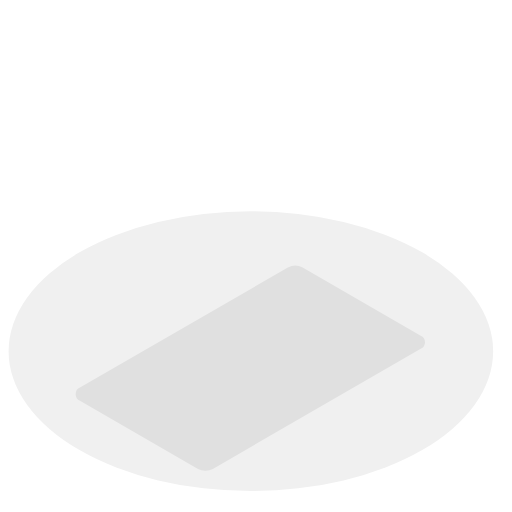
t = 0.00 s
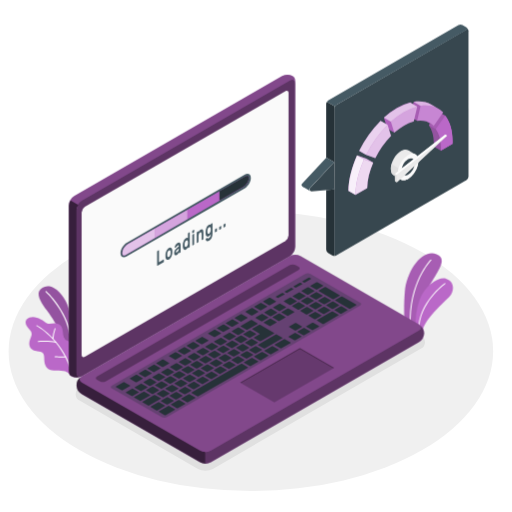
t = 1.50 s
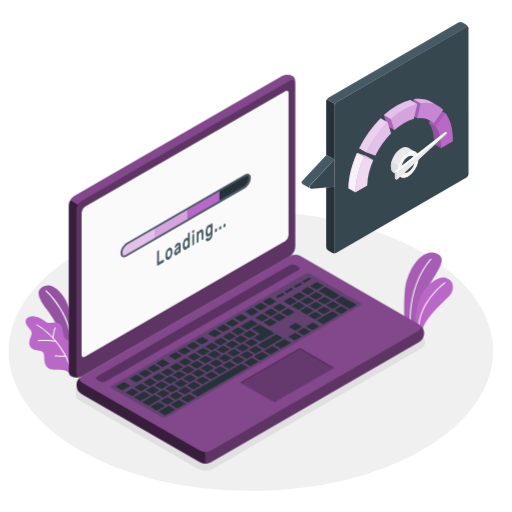
t = 2.25 s
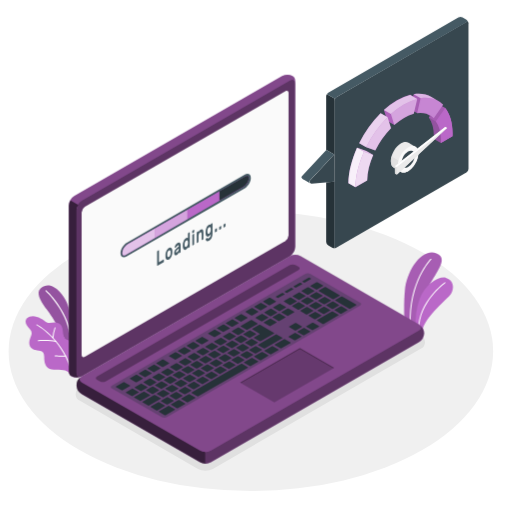
t = 3.75 s
t = 5.25 s: frame unchanged from t = 3.75 s, image omitted
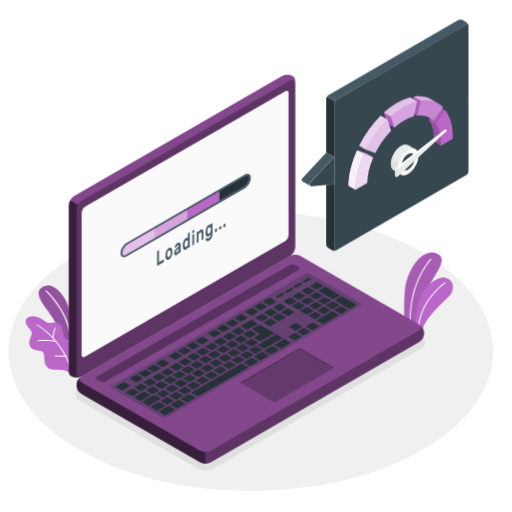
t = 6.00 s

The animated SVG that drew these frames (rendered in a browser with its animation timeline set to each time). Animation: 3 CSS @keyframes rules; one cycle of 7.50 s, repeats indefinitely.

<svg class="animated" id="freepik_stories-fast-loading" xmlns="http://www.w3.org/2000/svg" viewBox="0 0 500 500" version="1.1" xmlns:xlink="http://www.w3.org/1999/xlink" xmlns:svgjs="http://svgjs.com/svgjs"><style>svg#freepik_stories-fast-loading:not(.animated) .animable {opacity: 0;}svg#freepik_stories-fast-loading.animated #freepik--Plants--inject-958 {animation: 1.4s 1 forwards cubic-bezier(.36,-0.01,.5,1.38) slideDown;animation-delay: 0.5s;opacity: 0}svg#freepik_stories-fast-loading.animated #freepik--Device--inject-958 {animation: 1s 1 forwards cubic-bezier(.36,-0.01,.5,1.38) zoomIn;animation-delay: 0s;}svg#freepik_stories-fast-loading.animated #freepik--speed-indicator--inject-958 {animation: 1s 1 forwards cubic-bezier(.36,-0.01,.5,1.38) zoomIn,6s Infinite  linear floating;animation-delay: 0.5s,1.5s;opacity: 0}            @keyframes slideDown {                0% {                    opacity: 0;                    transform: translateY(-30px);                }                100% {                    opacity: 1;                    transform: translateY(0);                }            }                    @keyframes zoomIn {                0% {                    opacity: 0;                    transform: scale(0.5);                }                100% {                    opacity: 1;                    transform: scale(1);                }            }                    @keyframes floating {                0% {                    opacity: 1;                    transform: translateY(0px);                }                50% {                    transform: translateY(-10px);                }                100% {                    opacity: 1;                    transform: translateY(0px);                }            }        </style><g id="freepik--Floor--inject-958" class="animable" style="transform-origin: 244.99px 342.95px;"><ellipse id="freepik--floor--inject-958" cx="244.99" cy="342.95" rx="236.58" ry="136.59" style="fill: rgb(240, 240, 240); transform-origin: 244.99px 342.95px;" class="animable"></ellipse></g><g id="freepik--Shadow--inject-958" class="animable" style="transform-origin: 244.47px 359.586px;"><path id="freepik--shadow--inject-958" d="M200.61,459.68a14.67,14.67,0,0,1-7.23-1.79L78.09,391.32a7,7,0,0,1,0-12.83l203-117.21a15.52,15.52,0,0,1,14.47,0l115.29,66.57a7,7,0,0,1,0,12.83l-203,117.21A14.74,14.74,0,0,1,200.61,459.68Z" style="fill: rgb(224, 224, 224); transform-origin: 244.47px 359.586px;" class="animable"></path></g><g id="freepik--Plants--inject-958" class="animable" style="transform-origin: 233.647px 306.364px;"><g id="freepik--plants--inject-958" class="animable" style="transform-origin: 418.485px 285.104px;"><path d="M406.14,320.23l-11.25-6s-.86-17.2.48-30.83c1.89-19.16,16.13-41.4,30.88-36s-6.76,24.92-11.55,41.16S406.14,320.23,406.14,320.23Z" style="fill: rgb(186, 104, 200); transform-origin: 412.98px 283.404px;" id="ela9onvjbr9og" class="animable"></path><g id="elbm9k0wmxi9v"><path d="M406.14,320.23l-11.25-6s-.86-17.2.48-30.83c1.89-19.16,16.13-41.4,30.88-36s-6.76,24.92-11.55,41.16S406.14,320.23,406.14,320.23Z" style="opacity: 0.1; transform-origin: 412.98px 283.404px;" class="animable"></path></g><path d="M400.64,318.23h0a.5.5,0,0,0,.48-.51c-1.45-42.56,19.74-64,19.95-64.18a.49.49,0,0,0,0-.7.5.5,0,0,0-.71,0c-.21.22-21.71,21.93-20.25,64.92A.5.5,0,0,0,400.64,318.23Z" style="fill: rgb(255, 255, 255); transform-origin: 410.628px 285.462px;" id="el7madrr1bohg" class="animable"></path><path d="M411.91,323.63l-5.85-3.38a65.32,65.32,0,0,1,3.64-28.39c5.42-14.71,19.42-22.73,25.86-20.54,7.87,2.68,7.92,10.21,5.06,15.16C437.24,292.32,416.16,307.09,411.91,323.63Z" style="fill: rgb(186, 104, 200); transform-origin: 424.063px 297.297px;" id="elsst5nzbmul" class="animable"></path><path d="M408.83,322.34h0a.5.5,0,0,0,.5-.5c-.12-26.91,25.15-45.09,25.4-45.27a.5.5,0,0,0-.57-.82c-.26.19-26,18.68-25.83,46.1A.49.49,0,0,0,408.83,322.34Z" style="fill: rgb(255, 255, 255); transform-origin: 421.626px 299.007px;" id="el89uu4vqfibs" class="animable"></path></g><g id="freepik--plants--inject-958" class="animable" style="transform-origin: 47.2893px 322.429px;"><path d="M69,331.9V308.46s-1.2-13.23-10.46-23.26S41,278.58,38.29,283.34s3.44,13.8,7.37,18.89C50.39,308.35,69,336.78,69,349.51Z" style="fill: rgb(186, 104, 200); transform-origin: 53.3108px 314.109px;" id="elj6eovyqqppq" class="animable"></path><g id="eli8v0e5kep3"><g style="opacity: 0.2; transform-origin: 53.3108px 314.109px;" class="animable"><path d="M69,331.9V308.46s-1.2-13.23-10.46-23.26S41,278.58,38.29,283.34s3.44,13.8,7.37,18.89C50.39,308.35,69,336.78,69,349.51Z" id="elgt0c9afg3em" class="animable" style="transform-origin: 53.3108px 314.109px;"></path></g></g><path d="M69,328.2a.58.58,0,0,1-.57-.49c-4.22-25.56-23.68-43.1-23.87-43.27a.57.57,0,0,1,.76-.86c.2.18,20,18,24.25,43.95a.58.58,0,0,1-.48.66Z" style="fill: rgb(255, 255, 255); transform-origin: 56.9714px 305.818px;" id="elhzsnlxrsiau" class="animable"></path><path d="M69.12,335s.77-2.33-2.65-2.92-4.74-3.43-5.06-8.21-1.76-8.2-6.06-8.9-7.74,1.45-10.53-.7-10-7.34-16-5-4,7.5-.92,10.82,4,4.45,1.64,9.85-.65,10.46,4.87,11.72,8.62.62,8.7,6.68.92,8.76,4,11.14,12.55,1.3,16.51,2.22a8.6,8.6,0,0,1,5.55,4.45Z" style="fill: rgb(186, 104, 200); transform-origin: 47.0687px 337.413px;" id="elfg6za7ue4ra" class="animable"></path><path d="M69.12,359.94a.48.48,0,0,1-.45-.32c-10.05-29.86-32.81-41.92-33-42a.47.47,0,0,1,.44-.84c.23.12,23.32,12.34,33.5,42.57a.47.47,0,0,1-.3.6Z" style="fill: rgb(255, 255, 255); transform-origin: 52.5257px 338.338px;" id="eln4yqb6xf9ck" class="animable"></path><path d="M54.7,333.91h-.11c-6.56-1.5-17.07-.69-17.17-.68a.48.48,0,0,1-.52-.43.49.49,0,0,1,.44-.52c.44,0,10.76-.83,17.46.71a.47.47,0,0,1-.1.93Z" style="fill: rgb(255, 255, 255); transform-origin: 46.0362px 332.988px;" id="eluzll4bmxrtf" class="animable"></path><path d="M60.05,348.26c-3,0-6.18-.19-6.38-.2a.49.49,0,0,1-.45-.51.47.47,0,0,1,.51-.44c.07,0,7.4.45,10.26,0a.48.48,0,1,1,.15.94A29.48,29.48,0,0,1,60.05,348.26Z" style="fill: rgb(255, 255, 255); transform-origin: 58.913px 347.678px;" id="elewyaak04men" class="animable"></path><path d="M51.62,330.41h0a.49.49,0,0,1-.45-.5,36.32,36.32,0,0,1,2.11-10,.48.48,0,0,1,.62-.27.48.48,0,0,1,.27.61,35.77,35.77,0,0,0-2,9.71A.47.47,0,0,1,51.62,330.41Z" style="fill: rgb(255, 255, 255); transform-origin: 52.6846px 325.012px;" id="eln0nxp7bvk7l" class="animable"></path></g></g><g id="freepik--Device--inject-958" class="animable" style="transform-origin: 240.694px 262.863px;"><g id="freepik--Laptop--inject-958" class="animable" style="transform-origin: 240.694px 262.863px;"><path d="M74.73,376.14a11.34,11.34,0,0,0,5.3,8.79l115.29,66.58a11.69,11.69,0,0,0,10.59,0l203-117.21a10,10,0,0,0,0-17.59l-115.3-66.58a11.69,11.69,0,0,0-10.59,0L80,367.34A11.37,11.37,0,0,0,74.73,376.14Z" style="fill: rgb(186, 104, 200); transform-origin: 244.441px 350.82px;" id="el0i2wsc9wxpwo" class="animable"></path><g id="eli0tzfxjnto"><path d="M414.22,325.5a11.36,11.36,0,0,1-5.29,8.8l-203,117.21a10.89,10.89,0,0,1-5.29,1.27V441.31a10.89,10.89,0,0,0,5.29-1.27l203-117.21c2.56-1.48,2.88-3.76,1-5.44A11.34,11.34,0,0,1,414.22,325.5Z" style="opacity: 0.5; transform-origin: 307.43px 385.086px;" class="animable"></path></g><g id="el8b2g3m5m2hn"><path d="M80,373.46,195.32,440a11.69,11.69,0,0,0,10.59,0l203-117.22c2.92-1.68,2.92-4.42,0-6.11l-115.3-66.58a11.69,11.69,0,0,0-10.59,0L80,367.34C77.1,369,77.1,371.77,80,373.46Z" style="opacity: 0.3; transform-origin: 244.463px 345.045px;" class="animable"></path></g><g id="el08e80m4rfjck"><path d="M200.62,441.31v11.46a10.76,10.76,0,0,1-5.3-1.26L80,384.93a9.92,9.92,0,0,1-.54-17.24c-2.37,1.7-2.18,4.19.54,5.77L195.32,440A10.88,10.88,0,0,0,200.62,441.31Z" style="opacity: 0.7; transform-origin: 137.665px 410.231px;" class="animable"></path></g><path d="M69.76,367.53c-2.74-1.58-2.59-4.25-2.59-7.63V200.65a11.71,11.71,0,0,1,5.29-9.17l203-117.21a11.33,11.33,0,0,1,10.26-.19c2.75,1.58,2.6,4.26,2.6,7.63V241a11.69,11.69,0,0,1-5.3,9.17L80,367.34A11.33,11.33,0,0,1,69.76,367.53Z" style="fill: rgb(186, 104, 200); transform-origin: 177.745px 220.802px;" id="elqvsicpvtpcc" class="animable"></path><g id="eln0vmm950vs"><path d="M288.34,81.71c0-3.37-2.37-4.74-5.3-3.06L80,195.87a10.75,10.75,0,0,0-3.74,4l-7.56-4.4h0a10.94,10.94,0,0,1,3.75-4l203-117.2a11.33,11.33,0,0,1,10.26-.19C288.48,75.66,288.34,78.34,288.34,81.71Z" style="opacity: 0.3; transform-origin: 178.521px 136.407px;" class="animable"></path></g><g id="el9snxkiik2jw"><path d="M74.73,205V364.29c0,3.37,2.37,4.74,5.29,3L283,250.13a11.69,11.69,0,0,0,5.3-9.17V81.71c0-3.37-2.37-4.74-5.3-3L80,195.87A11.71,11.71,0,0,0,74.73,205Z" style="opacity: 0.5; transform-origin: 181.515px 223px;" class="animable"></path></g><g id="el3nclebf7vmk"><path d="M79.4,367.66a11.38,11.38,0,0,1-9.64-.13c-2.74-1.58-2.59-4.25-2.59-7.63V200.65a10.74,10.74,0,0,1,1.55-5.21l7.56,4.37h0A10.94,10.94,0,0,0,74.73,205V364.29C74.73,367.42,76.77,368.83,79.4,367.66Z" style="opacity: 0.7; transform-origin: 73.2843px 282.054px;" class="animable"></path></g><path d="M82.87,202,278.61,89c1.75-1,3.17-.19,3.17,1.83v139a7,7,0,0,1-3.17,5.5l-195.74,113c-1.75,1-3.17.19-3.17-1.84v-139A7,7,0,0,1,82.87,202Z" style="fill: rgb(250, 250, 250); transform-origin: 180.74px 218.665px;" id="elpedtk9dtio" class="animable"></path><path d="M123.84,236.94l114.93-66.35c3.41-2,6.17-.57,6.17,3.12S242.18,182,238.77,184L123.84,250.3c-3.4,2-6.16.57-6.16-3.12S120.44,238.91,123.84,236.94Z" style="fill: rgb(69, 90, 100); transform-origin: 181.31px 210.445px;" id="elnrfc7dmj9pg" class="animable"></path><path d="M243,173.71c0,3-2.39,7-5.22,8.59l-23.47,13.56-91.46,52.79a3.84,3.84,0,0,1-1.94.64c-.91,0-1.38-.71-1.38-2.11,0-3,2.39-7,5.22-8.6l89.56-51.7,25.37-14.65a4.06,4.06,0,0,1,1.95-.64C242.58,171.59,243,172.31,243,173.71Z" style="fill: rgb(186, 104, 200); transform-origin: 181.265px 210.44px;" id="el8ijzbqdy2z" class="animable"></path><path d="M243,173.71c0,3-2.39,7-5.22,8.59l-23.47,13.56-91.46,52.79a3.84,3.84,0,0,1-1.94.64c-.91,0-1.38-.71-1.38-2.11,0-3,2.39-7,5.22-8.6l89.56-51.7,25.37-14.65a4.06,4.06,0,0,1,1.95-.64C242.58,171.59,243,172.31,243,173.71Z" style="fill: rgb(186, 104, 200); transform-origin: 181.265px 210.44px;" id="el9f3j1bqk0aa" class="animable"></path><path d="M243,173.71c0,3-2.39,7-5.22,8.59l-23.47,13.56v-9l25.37-14.65a4.06,4.06,0,0,1,1.95-.64C242.58,171.59,243,172.31,243,173.71Z" style="fill: rgb(38, 50, 56); transform-origin: 228.655px 183.715px;" id="ela6ff9eenvwj" class="animable"></path><g id="elggegtw4kda"><path d="M151.07,223.41l-26.28,15.17c-2.83,1.63-5.22,5.57-5.22,8.6,0,1.4.47,2.11,1.38,2.11a3.84,3.84,0,0,0,1.94-.64l28.18-16.26Z" style="fill: rgb(255, 255, 255); opacity: 0.6; transform-origin: 135.32px 236.35px;" class="animable"></path></g><g id="elkkvsi8sgpr"><polygon points="151.08 232.38 182.93 214 182.93 205.02 151.08 223.41 151.08 232.38" style="fill: rgb(255, 255, 255); opacity: 0.4; transform-origin: 167.005px 218.7px;" class="animable"></polygon></g><path d="M159.66,253.51a.2.2,0,0,1,.26,0,.45.45,0,0,1,.11.33v1.46a1.07,1.07,0,0,1-.11.46.68.68,0,0,1-.26.31l-5.87,3.39a.18.18,0,0,1-.25,0,.45.45,0,0,1-.11-.33V245.8a1.11,1.11,0,0,1,.11-.46.67.67,0,0,1,.25-.31l1.09-.63a.19.19,0,0,1,.25,0,.45.45,0,0,1,.11.33v11.31Z" style="fill: rgb(69, 90, 100); transform-origin: 156.73px 251.932px;" id="elhnr5mcxos3h" class="animable"></path><path d="M164.93,242.11a2.56,2.56,0,0,1,1.34-.42,1.57,1.57,0,0,1,1,.37,2.65,2.65,0,0,1,.7,1.05,5.24,5.24,0,0,1,.3,1.6c0,.11,0,.27,0,.46v1.15c0,.18,0,.34,0,.47a10,10,0,0,1-.31,2,9.43,9.43,0,0,1-.69,1.84,7.6,7.6,0,0,1-1,1.55,5.27,5.27,0,0,1-1.34,1.13,2.6,2.6,0,0,1-1.33.41,1.56,1.56,0,0,1-1-.36,2.37,2.37,0,0,1-.69-1,5.22,5.22,0,0,1-.31-1.59c0-.12,0-.27,0-.46s0-.37,0-.56,0-.39,0-.58,0-.36,0-.49a9.4,9.4,0,0,1,.3-2,9.8,9.8,0,0,1,.7-1.85,7.4,7.4,0,0,1,1-1.56A5,5,0,0,1,164.93,242.11Zm1.63,3.71a3,3,0,0,0-.2-1,.92.92,0,0,0-.38-.45.77.77,0,0,0-.5,0,2,2,0,0,0-.55.23,3.18,3.18,0,0,0-.55.4,2.93,2.93,0,0,0-.49.63,4,4,0,0,0-.38.89,5,5,0,0,0-.2,1.18c0,.11,0,.26,0,.42s0,.34,0,.52,0,.36,0,.53,0,.3,0,.39a2.7,2.7,0,0,0,.2.95.92.92,0,0,0,.38.45.74.74,0,0,0,.49.05,1.81,1.81,0,0,0,.55-.22,3.41,3.41,0,0,0,.55-.41,3,3,0,0,0,.5-.63,3.84,3.84,0,0,0,.38-.89,5.46,5.46,0,0,0,.2-1.18c0-.1,0-.23,0-.41v-1C166.57,246.06,166.56,245.92,166.56,245.82Z" style="fill: rgb(69, 90, 100); transform-origin: 164.935px 247.705px;" id="ell8mc7t1x4sa" class="animable"></path><path d="M170.51,241.74a6.26,6.26,0,0,1,.25-1.08,6.64,6.64,0,0,1,.55-1.24,7.17,7.17,0,0,1,.87-1.22,4.73,4.73,0,0,1,1.2-1,2.93,2.93,0,0,1,1.23-.43,1.29,1.29,0,0,1,.95.27,2,2,0,0,1,.61,1,6.08,6.08,0,0,1,.21,1.74v6.07a1,1,0,0,1-.1.45.67.67,0,0,1-.26.32l-1,.58a.18.18,0,0,1-.25,0,.45.45,0,0,1-.11-.33v-.69a6.22,6.22,0,0,1-.81,1.49,4.26,4.26,0,0,1-1.35,1.21,2.45,2.45,0,0,1-1,.36,1.08,1.08,0,0,1-.76-.23,1.58,1.58,0,0,1-.48-.75,3.81,3.81,0,0,1-.17-1.2,5.26,5.26,0,0,1,.66-2.6,7.34,7.34,0,0,1,1.76-2.11l2.18-1.84c0-.57-.12-.89-.36-1a1.06,1.06,0,0,0-.9.17,1.78,1.78,0,0,0-.52.44,3.17,3.17,0,0,0-.36.61,1.92,1.92,0,0,1-.23.35.79.79,0,0,1-.22.19l-1.24.72a.21.21,0,0,1-.23,0A.31.31,0,0,1,170.51,241.74Zm2.24,4.53a3.44,3.44,0,0,0,.81-.67,4.22,4.22,0,0,0,.6-.87,4.4,4.4,0,0,0,.36-.95,3.81,3.81,0,0,0,.12-.92v-.21l-1.82,1.55a3.41,3.41,0,0,0-.79.88,1.79,1.79,0,0,0-.25.9c0,.29.1.44.29.47A1.12,1.12,0,0,0,172.75,246.27Z" style="fill: rgb(69, 90, 100); transform-origin: 173.236px 243.003px;" id="elztuspi10h7" class="animable"></path><path d="M181.52,232.53a2.39,2.39,0,0,1,.74-.3,1.46,1.46,0,0,1,.58,0,1.05,1.05,0,0,1,.42.16,1.39,1.39,0,0,1,.28.24v-4.4a1.06,1.06,0,0,1,.11-.45.68.68,0,0,1,.26-.31l1-.59a.2.2,0,0,1,.26,0,.45.45,0,0,1,.11.33v13.54a1.06,1.06,0,0,1-.11.45.67.67,0,0,1-.26.32l-1,.59a.21.21,0,0,1-.26,0,.45.45,0,0,1-.11-.33v-.48a4.92,4.92,0,0,1-.28.57,5.38,5.38,0,0,1-.42.64,5.76,5.76,0,0,1-.58.65,3.75,3.75,0,0,1-.74.55,1.83,1.83,0,0,1-1.21.3,1.49,1.49,0,0,1-.93-.54,3.07,3.07,0,0,1-.6-1.2,6.6,6.6,0,0,1-.25-1.69c0-.2,0-.43,0-.71s0-.52,0-.73a10.52,10.52,0,0,1,.25-2,9.79,9.79,0,0,1,.6-1.9,7,7,0,0,1,.93-1.6A4.07,4.07,0,0,1,181.52,232.53Zm-1.25,5.72a11,11,0,0,0,0,1.15c.06.87.23,1.41.54,1.62a1,1,0,0,0,1.11-.05,2.89,2.89,0,0,0,1.11-1.24,4.81,4.81,0,0,0,.51-2c0-.22,0-.48,0-.8s0-.57,0-.77a1.86,1.86,0,0,0-.51-1.39.91.91,0,0,0-1.11,0,2.92,2.92,0,0,0-1.11,1.23A5.42,5.42,0,0,0,180.27,238.25Z" style="fill: rgb(69, 90, 100); transform-origin: 181.906px 235.426px;" id="elqblxwultuh" class="animable"></path><path d="M189.26,224.35a.18.18,0,0,1,.25,0,.45.45,0,0,1,.11.33v1.61a1.06,1.06,0,0,1-.11.45.68.68,0,0,1-.25.31l-1.16.67a.18.18,0,0,1-.25,0,.45.45,0,0,1-.11-.33v-1.61a1.06,1.06,0,0,1,.11-.45.62.62,0,0,1,.25-.31Zm.29,13.93a1.06,1.06,0,0,1-.11.45.7.7,0,0,1-.25.32l-1,.58a.21.21,0,0,1-.26,0,.45.45,0,0,1-.1-.33v-9.62a1.06,1.06,0,0,1,.1-.46.75.75,0,0,1,.26-.31l1-.59a.18.18,0,0,1,.25,0,.45.45,0,0,1,.11.33Z" style="fill: rgb(69, 90, 100); transform-origin: 188.68px 231.987px;" id="elp9pdj7ycoc9" class="animable"></path><path d="M198.61,233.05a1,1,0,0,1-.1.45.69.69,0,0,1-.26.31l-1,.59a.18.18,0,0,1-.25,0,.45.45,0,0,1-.11-.33v-5.24a3.15,3.15,0,0,0-.37-1.77c-.26-.35-.64-.37-1.16-.07a2.76,2.76,0,0,0-1.12,1.39,5.73,5.73,0,0,0-.41,2.21v5.25a1,1,0,0,1-.1.45.69.69,0,0,1-.26.31l-1,.59a.18.18,0,0,1-.25,0,.44.44,0,0,1-.11-.33V227.2a1.06,1.06,0,0,1,.11-.45.62.62,0,0,1,.25-.31l1-.59a.2.2,0,0,1,.26,0,.45.45,0,0,1,.1.33v.47a8.77,8.77,0,0,1,.82-1.36,3.86,3.86,0,0,1,1.11-1,2.26,2.26,0,0,1,1.37-.4,1.28,1.28,0,0,1,.89.54,3.15,3.15,0,0,1,.47,1.27,9.59,9.59,0,0,1,.14,1.76Z" style="fill: rgb(69, 90, 100); transform-origin: 195.37px 230.564px;" id="elsrc2qd8979" class="animable"></path><path d="M204.11,232.49a2.53,2.53,0,0,0,.58-.46,3.9,3.9,0,0,0,.53-.74,4.2,4.2,0,0,0,.4-1,4.11,4.11,0,0,0,.15-1.13v-.76a5.81,5.81,0,0,1-.28.56,7.09,7.09,0,0,1-.42.65,5.69,5.69,0,0,1-.58.64,3.79,3.79,0,0,1-.74.56,1.88,1.88,0,0,1-1.21.29,1.49,1.49,0,0,1-.93-.54,3.07,3.07,0,0,1-.6-1.2,6.59,6.59,0,0,1-.25-1.68c0-.2,0-.44,0-.71s0-.52,0-.73a10.42,10.42,0,0,1,.25-2,9.37,9.37,0,0,1,.6-1.9,7.06,7.06,0,0,1,.93-1.61,4,4,0,0,1,1.21-1.1,2.73,2.73,0,0,1,.74-.31,1.65,1.65,0,0,1,.58,0,1.11,1.11,0,0,1,.42.16,1.13,1.13,0,0,1,.28.24v-.48a1.06,1.06,0,0,1,.11-.45.64.64,0,0,1,.26-.31l1-.59a.2.2,0,0,1,.26,0,.45.45,0,0,1,.11.33V228a9.49,9.49,0,0,1-.91,4.29,6.33,6.33,0,0,1-2.5,2.71,3.15,3.15,0,0,1-1.27.45,1.85,1.85,0,0,1-1-.15,1.72,1.72,0,0,1-.68-.66,2.18,2.18,0,0,1-.28-1.05.86.86,0,0,1,.1-.45.64.64,0,0,1,.26-.31l.91-.53a.25.25,0,0,1,.32,0l.23.23a.67.67,0,0,0,.48.3A1.59,1.59,0,0,0,204.11,232.49Zm-1.61-7.08a7.48,7.48,0,0,0,0,1.16c.06.86.23,1.4.54,1.62a1,1,0,0,0,1.11-.05,3,3,0,0,0,1.11-1.24,4.81,4.81,0,0,0,.51-2c0-.22,0-.49,0-.8s0-.58,0-.77a1.88,1.88,0,0,0-.51-1.4.93.93,0,0,0-1.11,0,3,3,0,0,0-1.11,1.23A5.46,5.46,0,0,0,202.5,225.41Z" style="fill: rgb(69, 90, 100); transform-origin: 204.136px 226.654px;" id="elf534s9pr82a" class="animable"></path><path d="M211.49,223a.2.2,0,0,1,.25,0,.45.45,0,0,1,.11.33v2a1.06,1.06,0,0,1-.11.45.68.68,0,0,1-.25.31l-1.25.72a.2.2,0,0,1-.26,0,.44.44,0,0,1-.1-.33v-2a1,1,0,0,1,.1-.45.79.79,0,0,1,.26-.32Z" style="fill: rgb(69, 90, 100); transform-origin: 210.864px 224.907px;" id="elzkk5wi2n4f" class="animable"></path><path d="M215.65,220.63a.2.2,0,0,1,.26,0,.42.42,0,0,1,.11.33v2a1.06,1.06,0,0,1-.11.45.64.64,0,0,1-.26.31l-1.24.72a.2.2,0,0,1-.26,0,.45.45,0,0,1-.1-.33v-2a1,1,0,0,1,.1-.45.64.64,0,0,1,.26-.31Z" style="fill: rgb(69, 90, 100); transform-origin: 215.035px 222.535px;" id="eluxe5ql6074d" class="animable"></path><path d="M219.82,218.22a.2.2,0,0,1,.26,0,.45.45,0,0,1,.11.33v2a1.14,1.14,0,0,1-.11.46.68.68,0,0,1-.26.31l-1.24.72a.21.21,0,0,1-.26,0,.45.45,0,0,1-.1-.33v-2a1.09,1.09,0,0,1,.1-.46.68.68,0,0,1,.26-.31Z" style="fill: rgb(69, 90, 100); transform-origin: 219.205px 220.129px;" id="elwxh5szmzsd" class="animable"></path><g id="elc9v1d1x5nxe"><path d="M94.68,367.66l188.44-108.8a5.89,5.89,0,0,1,5.3,0l3.14,1.72c1.46.85,1.46,2.22,0,3.06L103.08,372.42a5.81,5.81,0,0,1-5.29,0l-3.11-1.71C93.22,369.87,93.22,368.5,94.68,367.66Z" style="opacity: 0.3; transform-origin: 193.12px 315.644px;" class="animable"></path></g><g id="el0rxeyufc3fvj"><path d="M109.46,376.45,297.9,267.65a5.41,5.41,0,0,1,4.84-.27l49.05,28.32c1.21.7,1,1.95-.46,2.8L163.11,407.15a5.47,5.47,0,0,1-4.85.27L109,379.23C107.79,378.54,108,377.29,109.46,376.45Z" style="fill: rgb(38, 50, 56); opacity: 0.3; transform-origin: 230.395px 337.398px;" class="animable"></path></g><path d="M272.75,313.35l5.9-3.41c.25-.15.27-.37.05-.5l-5.65-3.26a1,1,0,0,0-.85,0l-5.9,3.41c-.26.15-.28.37-.05.5l5.64,3.25A1,1,0,0,0,272.75,313.35Zm-8.62-11.79-5.9,3.4c-.25.15-.27.37-.05.5l5.65,3.26a1,1,0,0,0,.85,0l5.9-3.41c.25-.14.28-.36.05-.49L265,301.53A.94.94,0,0,0,264.13,301.56Zm-19.06,11-10,5.77c-.26.14-.28.37-.06.49l5.65,3.26a.94.94,0,0,0,.86,0l10-5.76c.25-.15.27-.37,0-.5l-5.64-3.26A1,1,0,0,0,245.07,312.56Zm10.44-6-5.9,3.4c-.25.15-.27.37-.05.5l5.64,3.26a1,1,0,0,0,.86,0l5.9-3.41c.25-.14.27-.36.05-.49l-5.64-3.26A.94.94,0,0,0,255.51,306.54ZM232.36,319.9l-5.9,3.41c-.25.14-.27.36-.05.49l5.65,3.26a.92.92,0,0,0,.85,0l5.9-3.4c.25-.15.28-.37.05-.5l-5.64-3.26A1,1,0,0,0,232.36,319.9Zm-8.62,5-5.9,3.41c-.25.14-.27.36-.05.49l5.64,3.26a.94.94,0,0,0,.86,0l5.9-3.41c.25-.14.27-.36.05-.49l-5.64-3.26A.94.94,0,0,0,223.74,324.88Zm22.12,13.3,5.9-3.41c.25-.14.28-.37.05-.49L246.17,331a.94.94,0,0,0-.86,0l-5.9,3.4c-.25.15-.27.37,0,.5l5.65,3.26A1,1,0,0,0,245.86,338.18Zm-8.62,5,5.9-3.41c.25-.15.27-.37.05-.5L237.55,336a1,1,0,0,0-.86,0l-5.9,3.41c-.25.15-.27.37,0,.5l5.64,3.26A1,1,0,0,0,237.24,343.16Zm-8.62,5,5.9-3.41c.25-.15.27-.37,0-.5L228.92,341a1,1,0,0,0-.85,0l-5.9,3.41c-.26.15-.28.37,0,.49l5.64,3.26A1,1,0,0,0,228.62,348.14Zm-8.63,5,5.9-3.4c.25-.15.28-.37.05-.5L220.3,346a1,1,0,0,0-.86,0l-5.9,3.41c-.25.14-.27.37,0,.49l5.65,3.26A.92.92,0,0,0,220,353.11Zm44.13-34.79,5.9-3.4c.25-.15.28-.37.05-.5l-5.64-3.26a1,1,0,0,0-.86,0l-5.9,3.41c-.25.14-.27.37-.05.49l5.65,3.26A.92.92,0,0,0,264.12,318.32Zm-9.63,14.88,13.16-7.6c.25-.15.27-.37.05-.5L254,317.19a1,1,0,0,0-.86,0l-6.8,3.93c-.25.15-.28.37-.05.5l7.25,4.19c.23.12.2.35-.05.49L248,329.47c-.25.15-.28.37,0,.5l5.64,3.26A1,1,0,0,0,254.49,333.2Zm-39.37-3.34-5.9,3.4c-.26.15-.28.37-.06.5l5.65,3.26a1,1,0,0,0,.86,0l5.9-3.41c.25-.14.27-.36.05-.49L216,329.83A.92.92,0,0,0,215.12,329.86Zm-8.63,5-5.9,3.4c-.25.15-.27.37-.05.5l5.65,3.26a1,1,0,0,0,.85,0l5.9-3.41c.25-.14.28-.37.05-.49l-5.64-3.26A.94.94,0,0,0,206.49,334.84ZM158.77,388a.94.94,0,0,0,.86,0l5.9-3.4c.25-.15.27-.37.05-.5l-5.64-3.26a1,1,0,0,0-.86,0l-5.9,3.41c-.25.14-.27.37-.05.49Zm-21.26-13.32-5.9,3.4c-.26.15-.28.37-.05.5l5.64,3.26a1,1,0,0,0,.86,0l5.9-3.41c.25-.14.27-.37,0-.49l-5.65-3.26A.92.92,0,0,0,137.51,374.67Zm10.93,10a1,1,0,0,0,.86,0l5.9-3.41c.25-.14.27-.36.05-.49l-5.65-3.26a.92.92,0,0,0-.85,0l-5.9,3.4c-.25.15-.28.37,0,.5ZM172.23,390l5.9-3.41c.25-.14.28-.36.05-.49l-5.64-3.26a.94.94,0,0,0-.86,0l-5.9,3.4c-.25.15-.27.37-.05.5l5.65,3.26A1,1,0,0,0,172.23,390Zm-9.48,5a1,1,0,0,0,.86,0l5.9-3.41c.25-.14.27-.36.05-.49l-5.64-3.26a.94.94,0,0,0-.86,0l-5.9,3.4c-.25.15-.27.37,0,.5Zm-16.62-25.32-5.9,3.4c-.25.15-.27.37,0,.5l5.64,3.26a1,1,0,0,0,.86,0l5.9-3.41c.25-.14.27-.36,0-.49L147,369.66A.94.94,0,0,0,146.13,369.69Zm43.12-24.9-5.9,3.41c-.26.15-.28.37-.06.5l5.65,3.25a1,1,0,0,0,.86,0l5.9-3.41c.25-.15.27-.37.05-.5l-5.65-3.25A.94.94,0,0,0,189.25,344.79Zm-34.5,19.92-5.9,3.41c-.25.14-.27.36,0,.49l5.65,3.26a1,1,0,0,0,.85,0l5.9-3.41c.25-.14.28-.36.05-.49l-5.64-3.26A.94.94,0,0,0,154.75,364.71Zm43.12-24.89-5.9,3.4c-.25.15-.27.37-.05.5l5.64,3.26a1,1,0,0,0,.86,0l5.9-3.41c.25-.14.27-.37.05-.49l-5.64-3.26A.94.94,0,0,0,197.87,339.82Zm-17.25,9.95-5.9,3.41c-.25.14-.27.37-.05.49l5.65,3.26a.92.92,0,0,0,.85,0l5.9-3.4c.25-.15.28-.37.05-.5l-5.64-3.26A1,1,0,0,0,180.62,349.77Zm-8.62,5-5.9,3.41c-.25.14-.27.36,0,.49l5.64,3.26a.94.94,0,0,0,.86,0l5.9-3.4c.25-.15.27-.37.05-.5l-5.64-3.26A1,1,0,0,0,172,354.75Zm-8.62,5-5.9,3.41c-.26.14-.28.36-.06.49l5.65,3.26a.94.94,0,0,0,.86,0l5.9-3.41c.25-.14.27-.36,0-.49l-5.65-3.26A1,1,0,0,0,163.38,359.73Zm39.37,3.34,5.9-3.41c.25-.14.27-.36,0-.49l-5.65-3.26a1,1,0,0,0-.85,0l-5.9,3.41c-.26.14-.28.36-.05.49l5.64,3.26A.94.94,0,0,0,202.75,363.07Zm80.44-72.52-5.9,3.41c-.25.14-.27.37-.05.49l5.65,3.26a.94.94,0,0,0,.86,0l5.9-3.4c.25-.15.27-.37.05-.5l-5.65-3.26A1,1,0,0,0,283.19,290.55Zm-10.43,6-5.9,3.41c-.26.14-.28.36-.06.49l5.65,3.26a.94.94,0,0,0,.86,0l5.9-3.41c.25-.14.27-.36.05-.49l-5.65-3.26A1,1,0,0,0,272.76,296.58Zm19.06-11-5.9,3.41c-.25.15-.28.37-.05.5l5.64,3.25a1,1,0,0,0,.86,0l5.9-3.41c.25-.15.27-.37.05-.5l-5.65-3.26A1,1,0,0,0,291.82,285.57Zm-47.67,44.28,5.9-3.4c.25-.15.28-.37,0-.5l-5.64-3.26a1,1,0,0,0-.86,0l-5.9,3.41c-.25.14-.27.36,0,.49l5.65,3.26A.92.92,0,0,0,244.15,329.85Zm57.15-49.28a.94.94,0,0,0-.86,0l-5.9,3.4c-.25.15-.27.37-.05.5l5.64,3.26a1,1,0,0,0,.86,0l5.9-3.41c.25-.14.28-.37.05-.49Zm-89.93,77.52,5.9-3.4c.25-.15.27-.37,0-.5l-5.64-3.26a1,1,0,0,0-.86,0l-5.9,3.41c-.25.14-.27.36,0,.49l5.64,3.26A.94.94,0,0,0,211.37,358.09Zm105.75-61,5.9-3.41c.25-.14.27-.37.05-.49l-5.64-3.26a.94.94,0,0,0-.86,0l-5.9,3.4c-.25.15-.28.37-.05.5l5.64,3.26A1,1,0,0,0,317.12,297Zm-16.69.32,5.9-3.41c.25-.14.28-.36.05-.49l-5.64-3.26a1,1,0,0,0-.86,0l-5.9,3.41c-.25.14-.27.36-.05.49l5.65,3.26A.92.92,0,0,0,300.43,297.36Zm8.93-12.14a1,1,0,0,0-.86,0l-5.9,3.41c-.25.14-.27.36-.05.49l5.65,3.26a.94.94,0,0,0,.86,0L315,289c.25-.15.27-.37.05-.5Zm1.82-1.05,13.71,7.92a1,1,0,0,0,.85,0l5.9-3.41c.25-.14.28-.36.05-.49L318,280.24a1,1,0,0,0-.85,0l-5.9,3.41C311,283.82,311,284.05,311.18,284.17Zm-19.92,11-5.9,3.41c-.25.14-.28.36-.05.49l5.64,3.26a1,1,0,0,0,.86,0l5.9-3.41c.25-.14.27-.36.05-.49l-5.64-3.26A.94.94,0,0,0,291.26,295.21Zm-64.9,37.47-5.9,3.41c-.25.14-.28.36-.05.49l5.64,3.26a.94.94,0,0,0,.86,0l5.9-3.41c.25-.14.27-.36.05-.49l-5.65-3.26A.92.92,0,0,0,226.36,332.68Zm81.28-30.63a1,1,0,0,0,.86,0l5.9-3.41c.25-.14.27-.37.05-.49l-5.65-3.26a.92.92,0,0,0-.85,0l-5.9,3.4c-.26.15-.28.37-.06.5ZM235,327.7l-5.9,3.41c-.25.14-.27.36-.05.49l5.64,3.26a.94.94,0,0,0,.86,0l5.9-3.4c.25-.15.27-.37,0-.5l-5.64-3.26A1,1,0,0,0,235,327.7ZM167.4,383a.94.94,0,0,0,.85,0l5.9-3.41c.25-.15.28-.37,0-.5l-5.64-3.25a1,1,0,0,0-.86,0l-5.9,3.41c-.25.15-.27.37-.05.5Zm-10-10.5-5.9,3.41c-.25.14-.27.36-.05.49l5.64,3.26a1,1,0,0,0,.86,0l5.9-3.41c.25-.14.27-.36.05-.49l-5.64-3.26A.94.94,0,0,0,157.37,372.51Zm19.51,5.5,5.9-3.41c.25-.14.27-.37.05-.49l-5.65-3.26a.92.92,0,0,0-.85,0l-5.9,3.4c-.25.15-.28.37-.05.5L176,378A1,1,0,0,0,176.88,378Zm8.62-5,5.9-3.41c.25-.14.27-.36,0-.49l-5.64-3.26a.94.94,0,0,0-.86,0l-5.9,3.4c-.25.15-.27.37-.05.5l5.64,3.26A1,1,0,0,0,185.5,373Zm8.62-5,5.9-3.41c.25-.14.28-.36,0-.49l-5.64-3.26a.94.94,0,0,0-.86,0l-5.9,3.4c-.25.15-.27.37,0,.5l5.65,3.26A1,1,0,0,0,194.12,368.05ZM166,367.53l-5.9,3.41c-.25.14-.27.36-.05.49l5.65,3.26a.92.92,0,0,0,.85,0l5.9-3.41c.25-.14.28-.36.05-.49l-5.64-3.26A1,1,0,0,0,166,367.53Zm8.63-5-5.9,3.41c-.25.14-.28.36-.05.49l5.64,3.26a.94.94,0,0,0,.86,0l5.9-3.4c.25-.15.27-.37.05-.5l-5.65-3.26A1,1,0,0,0,174.62,362.55Zm34.49-19.91-5.9,3.4c-.25.15-.27.37-.05.5l5.64,3.26a1,1,0,0,0,.86,0l5.9-3.41c.25-.14.27-.37.05-.49L210,342.61A.94.94,0,0,0,209.11,342.64Zm-8.62,5-5.9,3.4c-.25.15-.28.37-.05.5l5.64,3.26a1,1,0,0,0,.86,0l5.9-3.41c.25-.14.27-.37.05-.49l-5.65-3.26A.92.92,0,0,0,200.49,347.62Zm17.24-10-5.9,3.4c-.25.15-.27.37-.05.5l5.65,3.26a1,1,0,0,0,.85,0l5.9-3.41c.25-.14.28-.36,0-.49l-5.64-3.26A.94.94,0,0,0,217.73,337.66Zm-34.49,19.91-5.9,3.41c-.25.14-.27.37-.05.49l5.64,3.26a.94.94,0,0,0,.86,0l5.9-3.4c.25-.15.27-.37.05-.5l-5.64-3.26A1,1,0,0,0,183.24,357.57Zm8.62-5L186,356c-.25.15-.27.37-.05.5l5.65,3.25a.94.94,0,0,0,.85,0l5.9-3.41c.25-.15.28-.37.05-.5l-5.64-3.25A1,1,0,0,0,191.86,352.59Zm-11,32.43,5.9-3.41c.25-.14.27-.36.05-.49l-5.65-3.26a.92.92,0,0,0-.85,0l-5.9,3.41c-.26.14-.28.36-.06.49l5.65,3.26A.94.94,0,0,0,180.86,385Zm-45.48-2.15-5.64-3.25a1,1,0,0,0-.86,0l-5.9,3.41c-.25.15-.27.37,0,.5l5.65,3.26a1,1,0,0,0,.85,0l5.9-3.41C135.58,383.22,135.61,383,135.38,382.87Zm11.24,2.83L141,382.44a.94.94,0,0,0-.86,0l-9.07,5.24c-.25.14-.28.36-.05.49l5.64,3.26a.94.94,0,0,0,.86,0l9.07-5.24C146.82,386.05,146.85,385.82,146.62,385.7ZM127,376.44l-5.65-3.26a.92.92,0,0,0-.85,0l-7.26,4.19c-.25.15-.28.37-.06.5l5.65,3.25a1,1,0,0,0,.86,0l7.26-4.2C127.16,376.79,127.18,376.57,127,376.44Zm5.57-3.22a.92.92,0,0,0,.85,0l5.9-3.4c.25-.15.28-.37.05-.5L133.69,366a1,1,0,0,0-.86,0l-5.9,3.41c-.25.14-.27.37-.05.49ZM157,389l-5.65-3.26a1,1,0,0,0-.85,0l-11.35,6.55c-.25.15-.27.37-.05.5l5.64,3.26a1,1,0,0,0,.86,0l11.35-6.55C157.16,389.39,157.18,389.17,157,389Zm4,7-5.65-3.26a.92.92,0,0,0-.85,0L147.17,397c-.25.14-.27.36,0,.49l5.65,3.26a.92.92,0,0,0,.85,0l7.27-4.19C161.14,396.41,161.16,396.18,160.94,396.06Zm35.7-59.85a1,1,0,0,0,.86,0l5.9-3.41c.25-.14.27-.36,0-.49L197.8,329a.92.92,0,0,0-.85,0l-5.9,3.4c-.25.15-.28.37-.05.5Zm-17.25,10a1,1,0,0,0,.86,0l5.9-3.41c.25-.15.28-.37,0-.5L180.56,339a1,1,0,0,0-.86,0l-5.9,3.41c-.25.15-.27.37-.05.5Zm-38.24,22.08a1,1,0,0,0,.86,0l5.9-3.41c.25-.15.27-.37.05-.5l-5.65-3.25a.92.92,0,0,0-.85,0l-5.9,3.4c-.25.15-.28.37-.06.5ZM188,341.19a1,1,0,0,0,.86,0l5.9-3.41c.25-.14.27-.37.05-.49L189.18,334a.94.94,0,0,0-.86,0l-5.9,3.4c-.25.15-.27.37,0,.5Zm-17.25,9.95a.94.94,0,0,0,.86,0l5.9-3.4c.25-.15.27-.37.05-.5L171.93,344a1,1,0,0,0-.85,0l-5.9,3.41c-.25.14-.28.37-.05.49Zm-5.6,45.26a1,1,0,0,0-.86,0l-9.07,5.24c-.25.15-.28.37-.05.5l5.64,3.26a1,1,0,0,0,.86,0l9.08-5.24c.25-.15.27-.37,0-.5Zm-6.77-38.11a1,1,0,0,0,.85,0l5.9-3.41c.25-.14.28-.36,0-.49l-5.64-3.26a.94.94,0,0,0-.86,0l-5.9,3.4c-.25.15-.27.37-.05.5Zm-8.63,5a1,1,0,0,0,.86,0l5.9-3.41c.25-.14.27-.37.05-.49l-5.64-3.26a.94.94,0,0,0-.86,0l-5.9,3.4c-.25.15-.27.37-.05.5Zm175.16-59.1a.94.94,0,0,0-.86,0l-14.52,8.38c-.25.15-.27.37-.05.5l5.64,3.26a1,1,0,0,0,.86,0l14.52-8.39c.25-.14.28-.36.05-.49Zm-19.06,11a1,1,0,0,0-.86,0l-5.9,3.41c-.25.14-.27.37-.05.49l5.64,3.26a.94.94,0,0,0,.86,0l5.9-3.4c.25-.15.27-.37.05-.5ZM189.48,380l5.9-3.4c.25-.15.27-.37.05-.5l-5.64-3.26a1,1,0,0,0-.86,0l-5.9,3.41c-.25.14-.27.36-.05.49l5.64,3.26A.94.94,0,0,0,189.48,380Zm99.14-54.91a1,1,0,0,0-.86,0l-5.9,3.41c-.25.14-.27.36-.05.49l5.65,3.26a.92.92,0,0,0,.85,0l5.9-3.41c.26-.14.28-.36.06-.49Zm44.93-25.94a.92.92,0,0,0-.85,0l-5.9,3.4c-.25.15-.28.37-.05.5l5.64,3.26a1,1,0,0,0,.86,0l5.9-3.41c.25-.14.27-.36.05-.49Zm14.27-1.72-13.71-7.92a1,1,0,0,0-.85,0l-5.9,3.41c-.26.15-.28.37-.06.49L341,301.4a.94.94,0,0,0,.86,0l5.9-3.41C348,297.82,348,297.6,347.82,297.47ZM256.4,343.73a1,1,0,0,0-.86,0l-7.26,4.2c-.25.14-.28.36-.05.49l5.64,3.26a.94.94,0,0,0,.86,0l7.26-4.19c.25-.15.27-.37.05-.5Zm21.78-12.57a.92.92,0,0,0-.85,0l-9.08,5.24c-.25.14-.27.36-.05.49l5.64,3.26a.94.94,0,0,0,.86,0l9.08-5.24c.25-.14.27-.36.05-.49Zm-41.75,24.1a1,1,0,0,0-.86,0l-48.56,28c-.25.15-.28.37,0,.5l5.64,3.26a1,1,0,0,0,.86,0L242,359c.25-.15.27-.37,0-.5Zm-51.29,29.61a1,1,0,0,0-.86,0L177,389.1c-.25.14-.27.36-.05.49l5.65,3.26a.92.92,0,0,0,.85,0l7.27-4.19c.25-.15.27-.37,0-.5Zm61.27-35.37a.92.92,0,0,0-.85,0l-7.27,4.19c-.25.15-.27.37,0,.5l5.65,3.25a.94.94,0,0,0,.85,0l7.27-4.2c.25-.14.27-.36.05-.49Zm-71.25,41.14a.94.94,0,0,0-.86,0L167,394.86c-.25.15-.28.37,0,.5l5.64,3.25a1,1,0,0,0,.86,0l7.26-4.2c.25-.14.27-.36.05-.49ZM266.38,338a.94.94,0,0,0-.86,0l-7.26,4.19c-.25.15-.27.37-.05.5l5.65,3.26a1,1,0,0,0,.85,0l7.27-4.2c.25-.14.27-.36,0-.49Zm30.86-17.82a1,1,0,0,0-.85,0l-5.9,3.41c-.25.14-.28.36-.05.49l5.64,3.26a.94.94,0,0,0,.86,0l5.9-3.4c.25-.15.27-.37.05-.5Zm19.32-13.48,5.9-3.4c.25-.15.27-.37.05-.5l-5.64-3.26a1,1,0,0,0-.86,0l-5.9,3.41c-.25.14-.27.36-.05.49l5.64,3.26A.94.94,0,0,0,316.56,306.67Zm-35.19,1.7,5.9-3.41c.25-.14.27-.37.05-.5l-5.64-3.25a.94.94,0,0,0-.86,0l-5.9,3.4c-.25.15-.27.37-.05.5l5.64,3.26A1,1,0,0,0,281.37,308.37Zm-22.9,31.84,17.24-9.95c.25-.15.28-.37.05-.5l-5.64-3.26a1,1,0,0,0-.86,0l-17.25,10c-.25.14-.27.36,0,.49l5.65,3.26A.94.94,0,0,0,258.47,340.21Zm48.61-28.53a.94.94,0,0,0,.86,0l5.9-3.41c.25-.14.27-.36.05-.49l-5.65-3.26a1,1,0,0,0-.85,0l-5.9,3.41c-.26.14-.28.36-.06.49ZM299.87,307l5.9-3.41c.25-.15.28-.37.05-.5l-5.64-3.25a1,1,0,0,0-.86,0l-5.9,3.41c-.25.15-.27.37-.05.5L299,307A.94.94,0,0,0,299.87,307Zm-50,38.19,5.9-3.41c.25-.14.28-.36,0-.49L250.15,338a1,1,0,0,0-.86,0l-5.9,3.41c-.25.14-.27.36,0,.49l5.65,3.26A.92.92,0,0,0,249.84,345.19ZM288,322.69a1,1,0,0,0,.85,0l5.9-3.41c.26-.14.28-.37.06-.49l-5.65-3.26a.94.94,0,0,0-.86,0l-5.9,3.4c-.25.15-.27.37-.05.5Zm-81.29,47.39,5.9-3.4c.25-.15.27-.37.05-.5L207,362.92a1,1,0,0,0-.85,0l-5.9,3.41c-.26.15-.28.37-.06.49l5.65,3.26A.94.94,0,0,0,206.73,370.08Zm8.62-5,5.9-3.41c.25-.15.27-.37.05-.5L215.66,358a.94.94,0,0,0-.86,0l-5.9,3.4c-.25.15-.27.37-.05.5l5.64,3.26A1,1,0,0,0,215.35,365.11Zm-17.25,9.95,5.9-3.4c.25-.15.28-.37.05-.5l-5.64-3.26a1,1,0,0,0-.86,0l-5.9,3.41c-.25.14-.27.37-.05.49l5.65,3.26A.92.92,0,0,0,198.1,375.06Zm34.5-19.91,5.9-3.41c.25-.14.27-.36.05-.49L232.9,348a.94.94,0,0,0-.86,0l-5.9,3.4c-.25.15-.27.37,0,.5l5.65,3.26A1,1,0,0,0,232.6,355.15Zm-8.63,5,5.9-3.41c.25-.14.28-.37,0-.49L224.28,353a.94.94,0,0,0-.86,0l-5.9,3.4c-.25.15-.27.37-.05.5l5.65,3.26A1,1,0,0,0,224,360.13Zm17.25-10,5.9-3.41c.25-.14.27-.36,0-.49L241.53,343a.94.94,0,0,0-.86,0l-5.9,3.41c-.25.14-.28.36-.05.49l5.64,3.26A1,1,0,0,0,241.22,350.17Zm47.06-69.26a.92.92,0,0,0,.85,0l5.9-3.41c.25-.14.28-.36.05-.49l-1.5-.87a1,1,0,0,0-.86,0l-5.9,3.41c-.25.14-.27.36-.05.49Zm-42.86,27.14a1,1,0,0,0,.85,0l5.9-3.41c.25-.14.28-.37.05-.49l-5.64-3.26a.94.94,0,0,0-.86,0l-5.9,3.4c-.25.15-.27.37,0,.5Zm17.24-10a1,1,0,0,0,.86,0l5.9-3.41c.25-.14.27-.36.05-.49l-5.64-3.26a.94.94,0,0,0-.86,0l-5.9,3.41c-.25.14-.27.36-.05.49Zm-27.77,16a1,1,0,0,0,.85,0l5.9-3.41c.25-.14.28-.37.05-.49l-5.64-3.26a.94.94,0,0,0-.86,0l-5.9,3.4c-.25.15-.27.37,0,.5ZM254,303.07a1,1,0,0,0,.86,0l5.9-3.41c.25-.14.27-.36.05-.49l-5.65-3.26a.92.92,0,0,0-.85,0l-5.9,3.4c-.26.15-.28.37-.06.5Zm-36.4,21a.94.94,0,0,0,.86,0l5.9-3.4c.25-.15.27-.37,0-.5l-5.65-3.26a1,1,0,0,0-.85,0l-5.9,3.41c-.26.15-.28.37-.05.49Zm8.62-5a1,1,0,0,0,.86,0l5.9-3.41c.25-.15.27-.37,0-.5l-5.64-3.25a1,1,0,0,0-.86,0l-5.9,3.41c-.25.15-.27.37,0,.5ZM271,290.87a1,1,0,0,0,.86,0l5.9-3.41c.25-.14.27-.36,0-.49l-1.5-.87a.94.94,0,0,0-.86,0l-5.9,3.41c-.25.14-.28.36-.05.49Zm25.87-14.94a.94.94,0,0,0,.86,0l5.9-3.4c.25-.15.27-.37,0-.5l-1.5-.87a1,1,0,0,0-.86,0l-5.9,3.41c-.25.14-.28.37-.05.49Zm11.86,6.85a1,1,0,0,0,.85,0l5.9-3.41c.26-.14.28-.36.06-.49l-5.65-3.26a.94.94,0,0,0-.86,0l-5.9,3.4c-.25.15-.27.37-.05.5Zm16.42,18.91,5.9-3.4c.25-.15.28-.37.05-.5l-5.64-3.26a1,1,0,0,0-.86,0l-5.9,3.41c-.25.14-.27.37-.05.49l5.65,3.26A.92.92,0,0,0,325.18,301.69Zm-45.53-15.8a1,1,0,0,0,.86,0l5.9-3.41c.25-.14.27-.36,0-.49l-1.5-.87a.94.94,0,0,0-.86,0l-5.9,3.41c-.25.14-.27.36-.05.49ZM209,329.06a.92.92,0,0,0,.85,0l5.9-3.4c.25-.15.28-.37,0-.5l-5.64-3.26a1,1,0,0,0-.86,0l-5.9,3.41c-.25.14-.27.36,0,.49Z" style="fill: rgb(38, 50, 56); transform-origin: 230.49px 338.28px;" id="eltmncg87kiv" class="animable"></path><g id="ella2n8p7rq4k"><polygon points="234.54 373.54 235.75 374.23 267.88 392.78 325.02 359.79 326.21 359.11 292.87 339.87 234.54 373.54" style="opacity: 0.4; transform-origin: 280.375px 366.325px;" class="animable"></polygon></g><polygon points="235.75 374.23 267.88 392.78 325.02 359.79 292.87 341.24 235.75 374.23" style="fill: rgb(186, 104, 200); transform-origin: 280.385px 367.01px;" id="elp5eafr2var" class="animable"></polygon><g id="elmnhqxl0yre8"><polygon points="235.75 374.23 267.88 392.78 325.02 359.79 292.87 341.24 235.75 374.23" style="opacity: 0.45; transform-origin: 280.385px 367.01px;" class="animable"></polygon></g><path d="M69.76,367.52a7.49,7.49,0,0,0,1.63.7,7.45,7.45,0,0,1-1.63-.68,5.39,5.39,0,0,1-.5-.33A5.19,5.19,0,0,0,69.76,367.52Z" style="fill: rgb(186, 104, 200); transform-origin: 70.325px 367.715px;" id="elxulhmvk2rr" class="animable"></path><path d="M79,368s0,0,.09-.08l-.07.06Z" style="fill: rgb(186, 104, 200); transform-origin: 79.045px 367.96px;" id="el6rkmihwvrvq" class="animable"></path></g></g><g id="freepik--speed-indicator--inject-958" class="animable" style="transform-origin: 376.051px 136.93px;"><g id="freepik--Speed--inject-958" class="animable" style="transform-origin: 376.051px 136.93px;"><path d="M447.6,24.56l-127,73.33a4.53,4.53,0,0,0-2.06,3.56v142.2a4.5,4.5,0,0,0,2.07,3.54l3.75,2.12a4.65,4.65,0,0,0,4.13,0l127-73.33a4.54,4.54,0,0,0,2.05-3.56V30.2a4.49,4.49,0,0,0-2.06-3.54l-3.76-2.12A4.63,4.63,0,0,0,447.6,24.56Z" style="fill: rgb(250, 250, 250); transform-origin: 388.04px 136.93px;" id="el9ifgfvn80n9" class="animable"></path><path d="M326.43,248.1V105.9a4.54,4.54,0,0,1,2.06-3.56L455.49,29c1.13-.65,2.05-.12,2.05,1.19V172.4a4.54,4.54,0,0,1-2.05,3.56l-127,73.33C327.35,249.94,326.43,249.41,326.43,248.1Z" style="fill: rgb(55, 71, 79); transform-origin: 391.985px 139.145px;" id="ellkpzqn5jfmo" class="animable"></path><path d="M328.49,249.29a4.75,4.75,0,0,1-4.13,0l-3.75-2.13a4.45,4.45,0,0,1-2.07-3.53V101.45a4.2,4.2,0,0,1,.66-2.1l7.84,4.53a4.08,4.08,0,0,0-.61,2V248.1C326.43,249.3,327.28,250,328.49,249.29Z" style="fill: rgb(38, 50, 56); transform-origin: 323.515px 174.556px;" id="elq9w9bgfjprl" class="animable"></path><path d="M457.52,29.83c-.16-1-1-1.41-2-.82l-127,73.33a4.15,4.15,0,0,0-1.45,1.54l-7.85-4.53a4,4,0,0,1,1.41-1.46l127-73.33a4.56,4.56,0,0,1,4.12,0l3.75,2.12A4.56,4.56,0,0,1,457.52,29.83Z" style="fill: rgb(69, 90, 100); transform-origin: 388.37px 63.9741px;" id="elganhl7s5m3" class="animable"></path><path d="M303.07,186.48c-1.29-.77-7.28-4.18-7.59-4.36a1.91,1.91,0,0,1-.41-2.93l23.65-25.37,7.71,4.43-23.64,25.37A1.91,1.91,0,0,0,303.07,186.48Z" style="fill: rgb(250, 250, 250); transform-origin: 310.496px 170.15px;" id="elbatvztqx70t" class="animable"></path><path d="M303.07,186.48c-1.29-.77-7.28-4.18-7.59-4.36a1.91,1.91,0,0,1-.41-2.93l23.65-25.37,7.71,4.43-23.64,25.37A1.91,1.91,0,0,0,303.07,186.48Z" style="fill: rgb(69, 90, 100); transform-origin: 310.496px 170.15px;" id="el21rbun28445i" class="animable"></path><path d="M326.43,158.25l-23.64,25.37a1.9,1.9,0,0,0,1.54,3.19l22.1-1.82Z" style="fill: rgb(250, 250, 250); transform-origin: 314.355px 172.533px;" id="elinbenixi8j" class="animable"></path><path d="M326.43,158.25l-23.64,25.37a1.9,1.9,0,0,0,1.54,3.19l22.1-1.82Z" style="fill: rgb(55, 71, 79); transform-origin: 314.355px 172.533px;" id="el8bsykk643f" class="animable"></path><path d="M398.88,146.75c-1.81-1.09-4.34-1-7.14.66-5.54,3.2-10,11-10,17.38,0,3.18,1.11,5.41,2.91,6.47,1.18.69,5.68,3.27,6.84,4,1.82,1.07,4.33.93,7.12-.68,5.54-3.2,10-11,10-17.38,0-3.16-1.11-5.4-2.9-6.45C404.53,150,400,147.43,398.88,146.75Z" style="fill: rgb(235, 235, 235); transform-origin: 395.175px 160.989px;" id="elpn6dfwob8ci" class="animable"></path><path d="M402.18,171.67l-19.79-11.43a17.07,17.07,0,0,0-.68,4.55c0,3.18,1.11,5.41,2.91,6.47,1.18.69,5.68,3.27,6.84,4,1.82,1.07,4.33.93,7.12-.68A17.08,17.08,0,0,0,402.18,171.67Z" style="fill: rgb(224, 224, 224); transform-origin: 391.945px 168.094px;" id="elkl8rir0xjqk" class="animable"></path><path d="M398.57,151.36c-5.54,3.2-10,11-10,17.38s4.5,9,10,5.79,10-11,10-17.38S404.11,148.16,398.57,151.36Z" style="fill: rgb(250, 250, 250); transform-origin: 398.57px 162.947px;" id="elebsreqj7em" class="animable"></path><path d="M398.57,155.46a14.35,14.35,0,0,0-6.48,11.23c0,4.13,2.91,5.81,6.49,3.74a14.35,14.35,0,0,0,6.48-11.23C405.05,155.07,402.15,153.4,398.57,155.46Z" style="fill: rgb(55, 71, 79); transform-origin: 398.575px 162.947px;" id="el23kk24odps5h" class="animable"></path><path d="M442,137.78c0,.93,0,1.73-.05,2.67L430.62,147l-6.82-3.94c0-.76,0-1.87,0-2.62,0-7.74-1.84-13.93-5-18.3L428,109l6.83,3.94C439.37,118.73,442,127.14,442,137.78Z" style="fill: rgb(186, 104, 200); transform-origin: 430.4px 128px;" id="elswll7cnmj2p" class="animable"></path><path d="M442,137.78c0,.94,0,1.73-.05,2.67L430.62,147c0-.76.05-1.86.05-2.62,0-7.73-1.84-13.93-5-18.29L434.82,113C439.37,118.73,442,127.15,442,137.78Z" style="fill: rgb(186, 104, 200); transform-origin: 433.835px 130px;" id="elc8gkqzbgsz" class="animable"></path><g id="elm0pc4enc6sb"><polygon points="425.64 126.08 418.81 122.14 427.99 109 434.82 112.95 425.64 126.08" style="opacity: 0.1; transform-origin: 426.815px 117.54px;" class="animable"></polygon></g><g id="elvxhgv7jnsd7"><path d="M430.66,144.37c0,.76,0,1.86,0,2.62l-6.82-3.94c0-.76,0-1.87,0-2.62,0-7.74-1.84-13.93-5-18.3l6.83,4C428.83,130.44,430.66,136.64,430.66,144.37Z" style="opacity: 0.2; transform-origin: 424.75px 134.56px;" class="animable"></path></g><path d="M432.78,109.72l-9.14,13.08-6.83-4-.38-.34a21.18,21.18,0,0,0-9-.58L400.57,114,404,99.39c6.57-1,12.46,0,17.31,2.79l6.68,3.84c.3.17.6.35.89.54l.59.39c.2.13.4.26.59.41s.28.2.41.31A18.56,18.56,0,0,1,432,109C432.3,109.24,432.54,109.47,432.78,109.72Z" style="fill: rgb(186, 104, 200); transform-origin: 416.675px 110.906px;" id="eli7ulh0x2m89" class="animable"></path><g id="elt3acl1j98la"><path d="M423.64,122.8l-6.83-4-.37-.33A17.22,17.22,0,0,1,423.64,122.8Z" style="opacity: 0.2; transform-origin: 420.04px 120.635px;" class="animable"></path></g><g id="elzuwtatu7eoc"><path d="M432.79,109.72l-9.15,13.08c-4.08-4-9.7-5.78-16.24-4.87l3.37-14.59C419.64,102,427.29,104.25,432.79,109.72Z" style="fill: rgb(255, 255, 255); opacity: 0.2; transform-origin: 420.095px 112.881px;" class="animable"></path></g><g id="elq7xe9v29bl8"><polygon points="403.94 99.39 410.77 103.34 407.4 117.93 400.57 113.99 403.94 99.39" style="opacity: 0.1; transform-origin: 405.67px 108.66px;" class="animable"></polygon></g><g id="elgs93akh93gp"><path d="M421.26,102.18l6.68,3.84c-4.82-2.74-10.66-3.7-17.17-2.69L404,99.39C410.52,98.37,416.41,99.37,421.26,102.18Z" style="fill: rgb(255, 255, 255); opacity: 0.5; transform-origin: 415.97px 102.51px;" class="animable"></path></g><path d="M407.48,104l-3.37,14.57a38.7,38.7,0,0,0-9.5,4,58,58,0,0,0-9.55,7l-6.82-4-3.31-10.79a75.8,75.8,0,0,1,12.77-9.39,50.89,50.89,0,0,1,12.95-5.41Z" style="fill: rgb(186, 104, 200); transform-origin: 391.205px 114.775px;" id="el67cqux4ujt" class="animable"></path><g id="elb4pext8j37"><polygon points="374.93 114.87 381.76 118.82 385.06 129.61 378.24 125.67 374.93 114.87" style="opacity: 0.05; transform-origin: 379.995px 122.24px;" class="animable"></polygon></g><g id="el7qfr9kv15mh"><path d="M407.48,104a50.48,50.48,0,0,0-13,5.4,76.92,76.92,0,0,0-12.77,9.39l-6.83-3.94a75.8,75.8,0,0,1,12.77-9.39,50.89,50.89,0,0,1,12.95-5.41Z" style="fill: rgb(255, 255, 255); opacity: 0.6; transform-origin: 391.18px 109.42px;" class="animable"></path></g><g id="elnv3dq4j2a4n"><path d="M407.48,104l-3.36,14.57a38.44,38.44,0,0,0-9.5,4,57.63,57.63,0,0,0-9.55,7l-3.31-10.79a75.8,75.8,0,0,1,12.77-9.39A50.53,50.53,0,0,1,407.48,104Z" style="fill: rgb(255, 255, 255); opacity: 0.4; transform-origin: 394.62px 116.785px;" class="animable"></path></g><path d="M381.85,132.67a85.15,85.15,0,0,0-15.33,21.72l-8.92-3.23-6.83-3.95a112.06,112.06,0,0,1,20.93-29.3l6.83,4Z" style="fill: rgb(186, 104, 200); transform-origin: 366.31px 136.15px;" id="elf60oitxdpih" class="animable"></path><g id="elncjapp4b9t"><path d="M378.53,121.86a111.73,111.73,0,0,0-20.93,29.3l-6.83-3.95a112.06,112.06,0,0,1,20.93-29.3Z" style="fill: rgb(255, 255, 255); opacity: 0.7; transform-origin: 364.65px 134.535px;" class="animable"></path></g><g id="el5p4aeob515p"><path d="M381.85,132.67a85.21,85.21,0,0,0-15.33,21.73l-8.92-3.24a111.73,111.73,0,0,1,20.93-29.3Z" style="fill: rgb(255, 255, 255); opacity: 0.6; transform-origin: 369.725px 138.13px;" class="animable"></path></g><path d="M364.46,158.82h0c-3.59,8.41-5.73,16.68-5.86,24.86l-11.51,6.65-6.83-4c.22-11.22,3.3-23.28,8.42-34.74l9,3.24Z" style="fill: rgb(186, 104, 200); transform-origin: 352.36px 170.96px;" id="elqs2n1uu6djd" class="animable"></path><g id="ele5r7bah0ry5"><polygon points="355.51 155.58 348.68 151.64 357.64 154.88 364.47 158.82 355.51 155.58" style="fill: rgb(255, 255, 255); opacity: 0.6; transform-origin: 356.575px 155.23px;" class="animable"></polygon></g><g id="el1o65x11aayr"><path d="M355.51,155.58c-5.13,11.47-8.2,23.52-8.42,34.75l-6.83-4c.22-11.22,3.3-23.28,8.42-34.74Z" style="fill: rgb(255, 255, 255); opacity: 0.9; transform-origin: 347.885px 170.96px;" class="animable"></path></g><g id="elqeyq7uoink"><path d="M364.47,158.82h0c-3.6,8.4-5.74,16.68-5.88,24.86l-11.5,6.64c.22-11.22,3.29-23.28,8.42-34.75Z" style="fill: rgb(255, 255, 255); opacity: 0.75; transform-origin: 355.78px 172.945px;" class="animable"></path></g><polygon points="436.63 132.43 434.82 131.41 385.53 169.66 385.68 176.98 387.49 178 436.63 132.43" style="fill: rgb(224, 224, 224); transform-origin: 411.08px 154.705px;" id="elna7s27avrum" class="animable"></polygon><polygon points="387.49 178 387.35 170.68 436.63 132.43 387.49 178" style="fill: rgb(235, 235, 235); transform-origin: 411.99px 155.215px;" id="elzlkwat4h7el" class="animable"></polygon><polygon points="385.53 169.66 387.35 170.68 436.63 132.43 434.82 131.41 385.53 169.66" style="fill: rgb(255, 255, 255); transform-origin: 411.08px 151.045px;" id="elgucnk3jfpnj" class="animable"></polygon></g></g><defs>     <filter id="active" height="200%">         <feMorphology in="SourceAlpha" result="DILATED" operator="dilate" radius="2"></feMorphology>                <feFlood flood-color="#32DFEC" flood-opacity="1" result="PINK"></feFlood>        <feComposite in="PINK" in2="DILATED" operator="in" result="OUTLINE"></feComposite>        <feMerge>            <feMergeNode in="OUTLINE"></feMergeNode>            <feMergeNode in="SourceGraphic"></feMergeNode>        </feMerge>    </filter>    <filter id="hover" height="200%">        <feMorphology in="SourceAlpha" result="DILATED" operator="dilate" radius="2"></feMorphology>                <feFlood flood-color="#ff0000" flood-opacity="0.5" result="PINK"></feFlood>        <feComposite in="PINK" in2="DILATED" operator="in" result="OUTLINE"></feComposite>        <feMerge>            <feMergeNode in="OUTLINE"></feMergeNode>            <feMergeNode in="SourceGraphic"></feMergeNode>        </feMerge>            <feColorMatrix type="matrix" values="0   0   0   0   0                0   1   0   0   0                0   0   0   0   0                0   0   0   1   0 "></feColorMatrix>    </filter></defs></svg>
